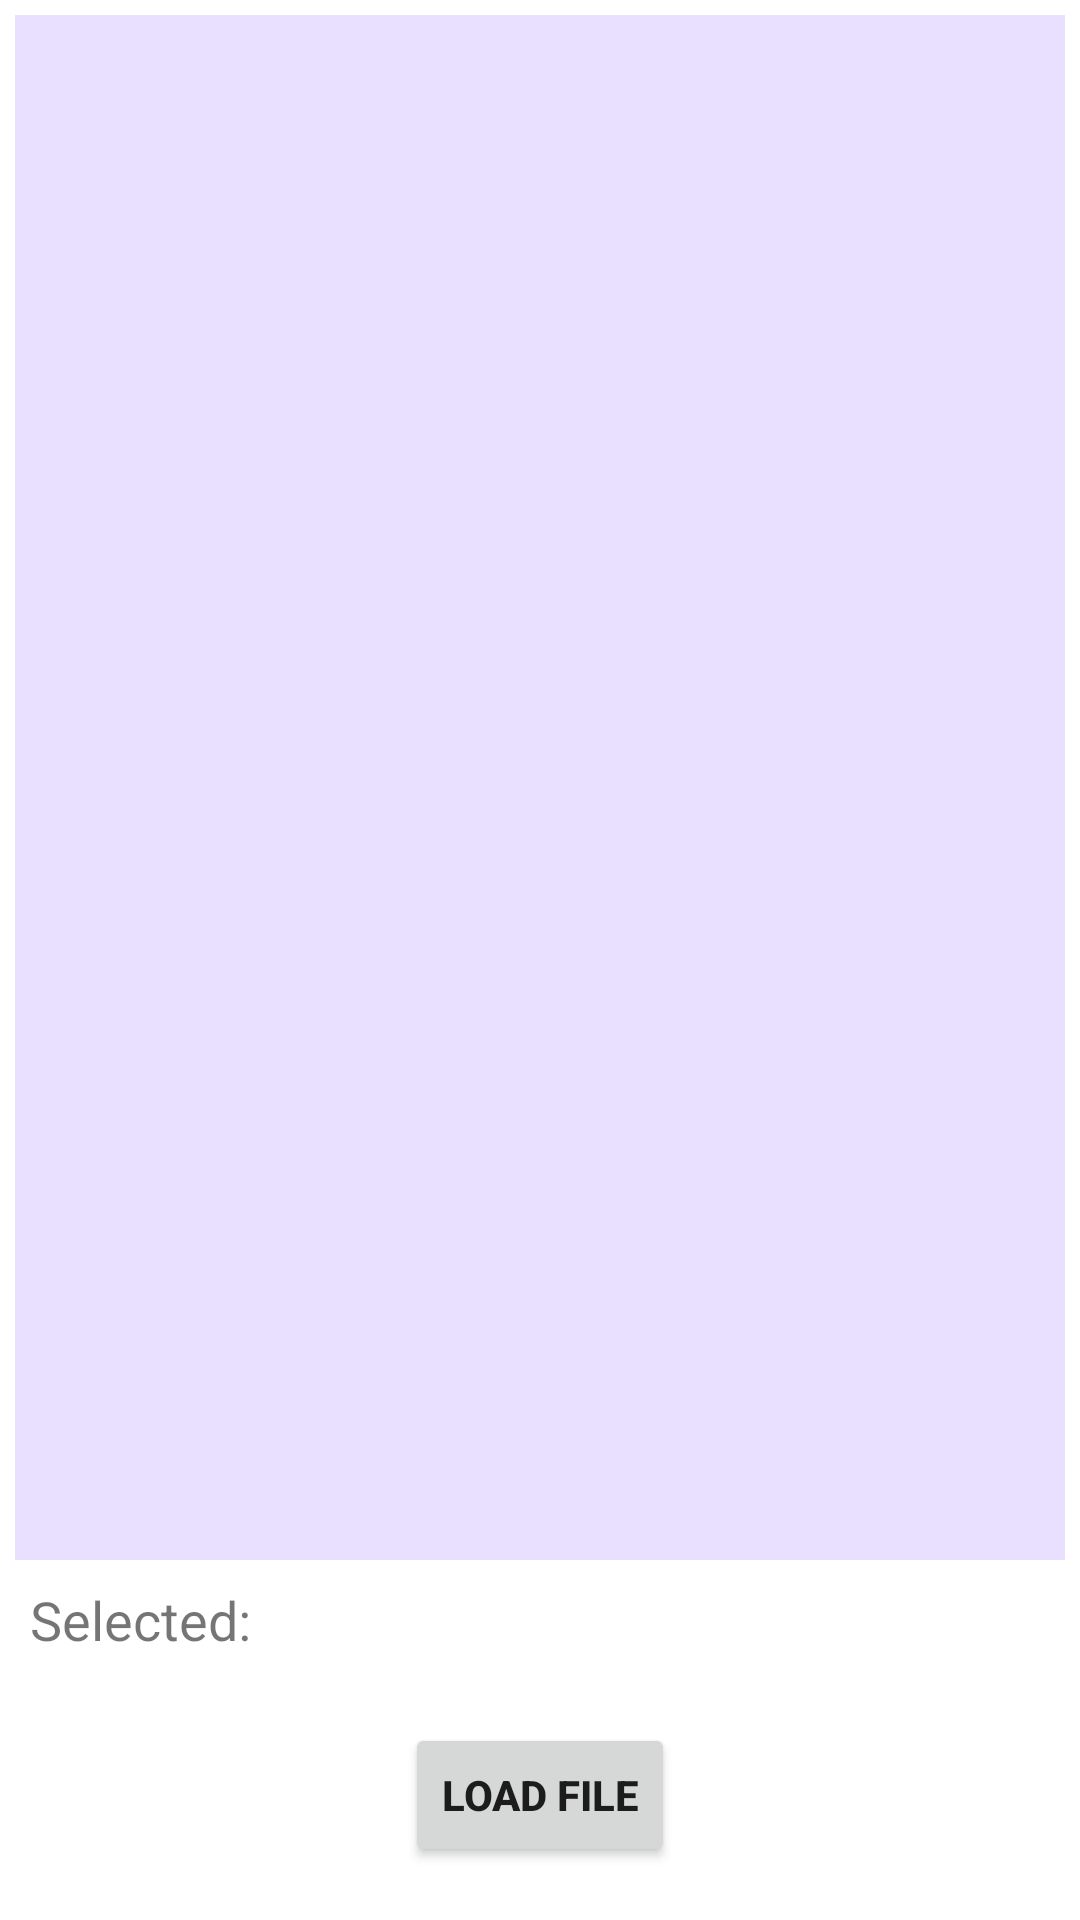

The Android layout XML behind this screen, and the referenced resources:
<!-- AndroidManifest.xml: application theme AppTheme -->
<!-- res/layout/activity_load_correction_file.xml -->
<?xml version="1.0" encoding="utf-8"?>
<android.support.constraint.ConstraintLayout xmlns:android="http://schemas.android.com/apk/res/android"
    xmlns:app="http://schemas.android.com/apk/res-auto"
    xmlns:tools="http://schemas.android.com/tools"
    android:layout_width="match_parent"
    android:layout_height="match_parent"
    tools:context=".LoadCorrectionFile">

    <Button
        android:id="@+id/load2But"
        android:layout_width="wrap_content"
        android:layout_height="wrap_content"
        android:layout_marginBottom="10dp"
        android:onClick="loadCorFile"
        android:text="@string/load_file"
        android:textStyle="bold"
        app:layout_constraintBottom_toBottomOf="parent"
        app:layout_constraintEnd_toEndOf="parent"
        app:layout_constraintStart_toStartOf="parent"
        app:layout_constraintTop_toBottomOf="@id/textView18"
        app:layout_constraintVertical_bias="0.5" />

    <ListView
        android:id="@+id/listView3"
        android:layout_width="match_parent"
        android:layout_height="match_parent"
        android:layout_marginBottom="120dp"
        android:layout_marginEnd="5dp"
        android:layout_marginStart="5dp"
        android:layout_marginTop="5dp"
        android:background="@color/secondBackground"
        app:layout_constraintBottom_toBottomOf="parent"
        app:layout_constraintEnd_toEndOf="parent"
        app:layout_constraintStart_toStartOf="parent"
        app:layout_constraintTop_toTopOf="parent" />

    <TextView
        android:id="@+id/textView18"
        android:layout_width="match_parent"
        android:layout_height="wrap_content"
        android:layout_marginBottom="15dp"
        android:layout_marginEnd="10dp"
        android:layout_marginStart="10dp"
        android:text="@string/selected_file"
        android:textSize="18sp"
        app:layout_constraintBottom_toTopOf="@id/load2But"
        app:layout_constraintEnd_toEndOf="parent"
        app:layout_constraintHorizontal_bias="0.0"
        app:layout_constraintVertical_bias="0.5"
        app:layout_constraintStart_toStartOf="parent"
        app:layout_constraintTop_toBottomOf="@id/listView3" />


</android.support.constraint.ConstraintLayout>
<!-- resources referenced by this layout -->
<resources>
  <color name="secondBackground">#e9e0ff</color>
  <string name="load_file">Load File</string>
  <string name="selected_file">Selected:</string>
  <style name="AppTheme" parent="Theme.AppCompat.DayNight.NoActionBar">
          
          <item name="colorPrimary">@color/colorPrimary</item>
          <item name="colorPrimaryDark">@color/colorPrimaryDark</item>
          <item name="colorAccent">@color/colorAccent</item>
          <item name="android:colorBackground">@color/colorBackground</item>
      </style>
  <color name="colorPrimary">#583fff</color>
  <color name="colorPrimaryDark">#3700bb</color>
  <color name="colorAccent">#FF4081</color>
  <color name="colorBackground">#ffffff</color>
</resources>
